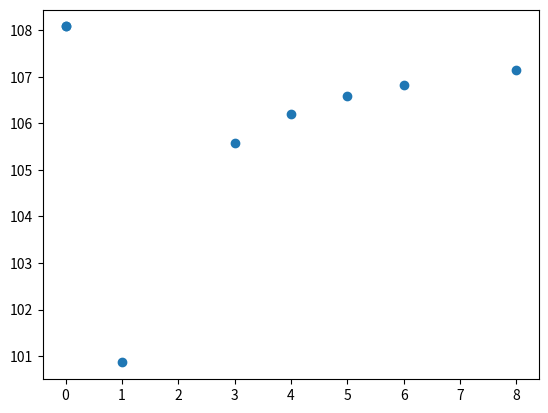

Python code for this plot:
import math
from matplotlib import pyplot as plot

def integrate_numerically(fnc, x_lb, x_ub, h):
    integral_sum = 0
    x = x_lb
    
    while x + h < x_ub:
        integral_sum += h * (fnc(x) + fnc(x + h)) / 2
        x += h
    
    return integral_sum

def green_region_function(x, n):
    """
    Method that descibes the vertical height in the green region as a function of x
    """
    circle_height  = math.sqrt((10 ** 2) - ((x - 3) ** 2))
    red_function = 5 * math.sin(2 * math.pi * n * x / 13) * (math.e ** -(x / 10))

    return circle_height - red_function

"""
Main Script
"""

cid_values = [0, 1, 3, 6, 0, 4, 5, 8]
integral_values = []

for n in cid_values:
    # Redefine function for different values of n.
    def fnc(x):
        return green_region_function(x, n)

    # Run integral and add to list
    area = integrate_numerically(fnc, 0, 13, 0.02)
    integral_values.append(area)

# Plot list again the values of n
plot.scatter(cid_values, integral_values)
plot.show()